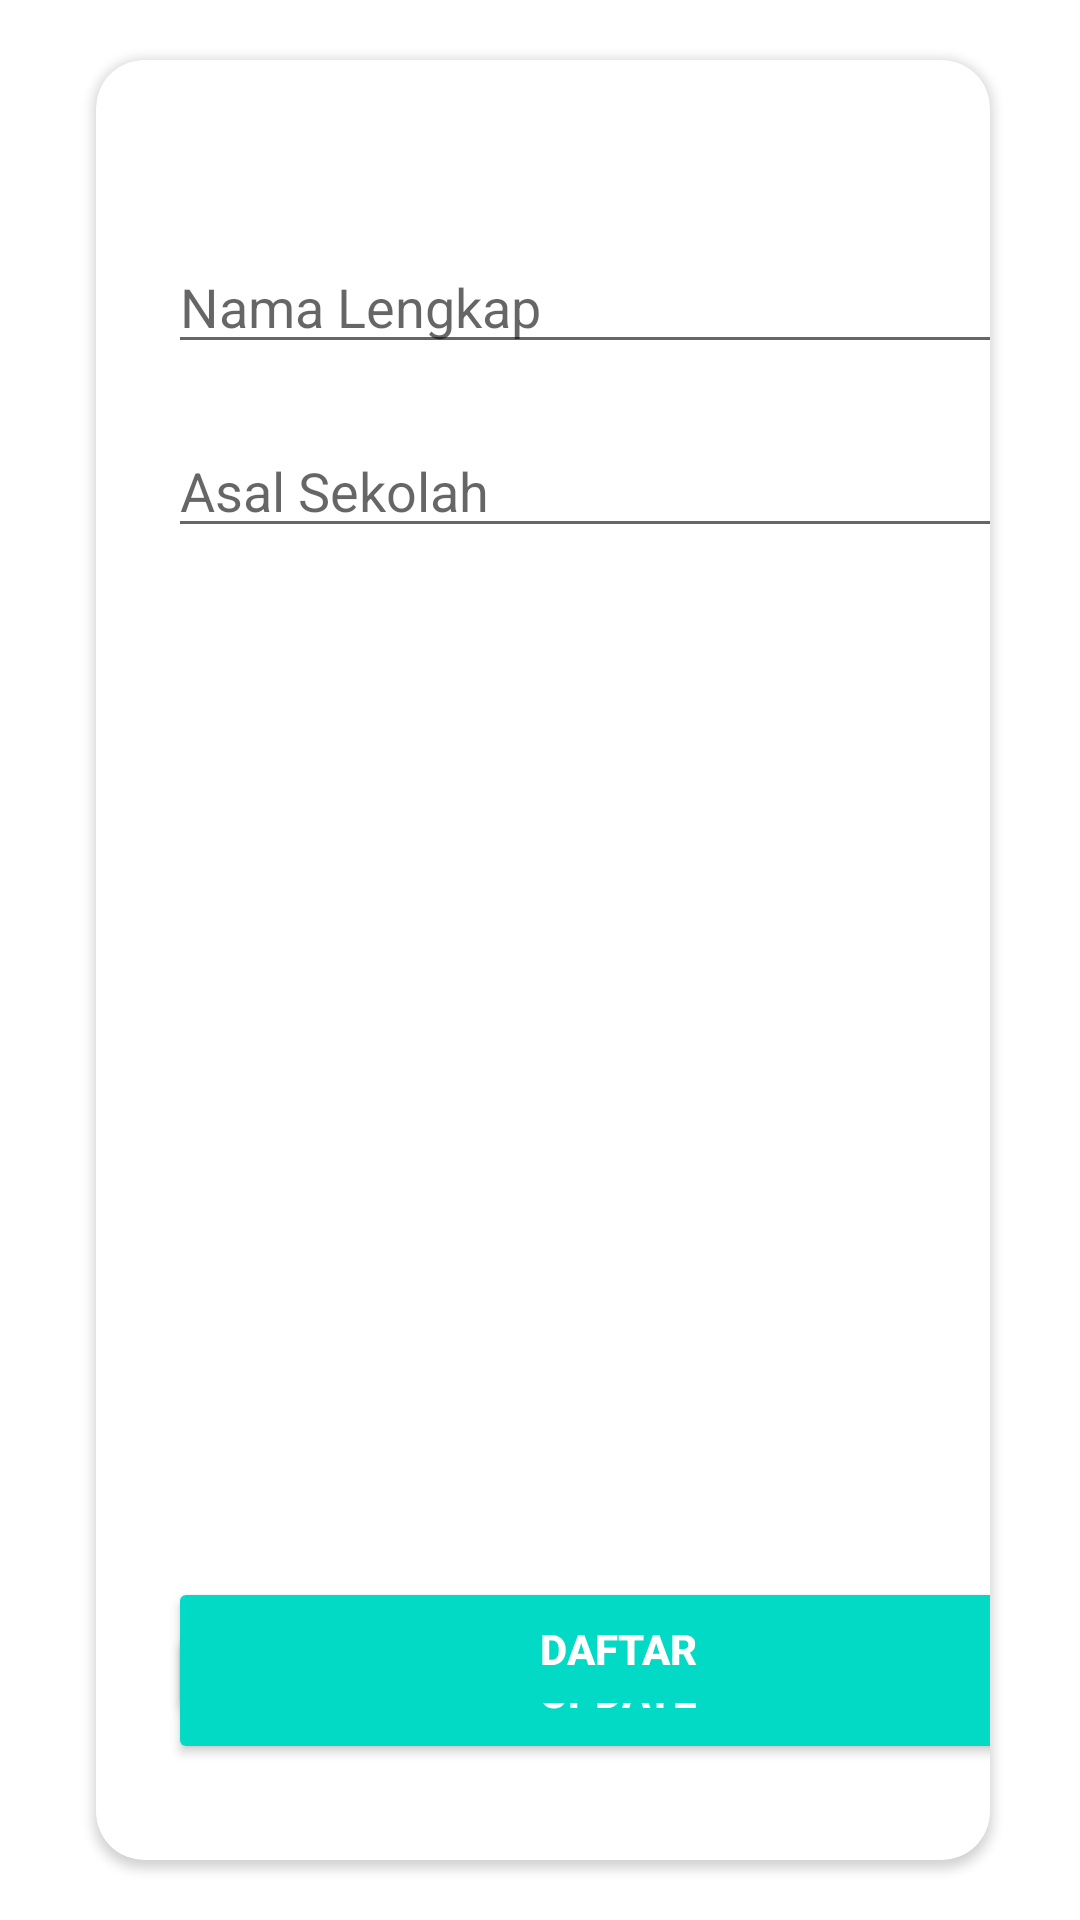

Android layout source for this screen:
<!-- AndroidManifest.xml: application theme Theme.DB_Zidan34 -->
<!-- res/layout/activity_add.xml -->
<?xml version="1.0" encoding="utf-8"?>
<androidx.constraintlayout.widget.ConstraintLayout xmlns:android="http://schemas.android.com/apk/res/android"
    xmlns:app="http://schemas.android.com/apk/res-auto"
    xmlns:tools="http://schemas.android.com/tools"
    android:layout_width="match_parent"
    android:layout_height="match_parent"
    tools:context=".AddActivity">
    <androidx.cardview.widget.CardView
        android:layout_width="0dp"
        android:layout_height="600dp"
        android:layout_marginStart="32dp"
        android:layout_marginEnd="30dp"
        app:cardCornerRadius="16dp"
        app:layout_constraintBottom_toBottomOf="parent"
        app:layout_constraintEnd_toEndOf="parent"
        app:layout_constraintStart_toStartOf="parent"
        app:layout_constraintTop_toTopOf="parent">

        <androidx.constraintlayout.widget.ConstraintLayout
            android:layout_width="match_parent"
            android:layout_height="match_parent">

            <EditText
                android:id="@+id/etNama"
                android:layout_width="300dp"
                android:layout_height="wrap_content"
                android:layout_marginStart="24dp"
                android:layout_marginTop="60dp"
                android:layout_marginEnd="25dp"
                android:ems="10"
                android:hint="Nama Lengkap"
                android:inputType="textPersonName"
                app:layout_constraintEnd_toEndOf="parent"
                app:layout_constraintHorizontal_bias="0.0"
                app:layout_constraintStart_toStartOf="parent"
                app:layout_constraintTop_toTopOf="parent" />

            <EditText
                android:id="@+id/etSekolah"
                android:layout_width="300dp"
                android:layout_height="wrap_content"
                android:layout_marginStart="24dp"
                android:layout_marginTop="20dp"
                android:layout_marginEnd="25dp"
                android:ems="10"
                android:hint="Asal Sekolah"
                android:inputType="textPersonName"
                app:layout_constraintEnd_toEndOf="parent"
                app:layout_constraintHorizontal_bias="0.0"
                app:layout_constraintStart_toStartOf="parent"
                app:layout_constraintTop_toBottomOf="@+id/etNama" />
            <Button
                android:id="@+id/btnUpdate"
                android:layout_width="0dp"
                android:layout_height="48dp"
                android:layout_marginBottom="32dp"
                android:backgroundTint="#FF03DAC5"
                android:text="Update"
                android:textColor="#FFFFFF"
                android:textStyle="bold"
                app:layout_constraintBottom_toBottomOf="parent"
                app:layout_constraintEnd_toEndOf="@+id/etSekolah"
                app:layout_constraintHorizontal_bias="1.0"
                app:layout_constraintStart_toStartOf="@+id/etSekolah"
                app:layout_constraintTop_toBottomOf="@+id/etSekolah"
                app:layout_constraintVertical_bias="1.0" />

            <Button
                android:id="@+id/btnDaftar"
                android:layout_width="0dp"
                android:layout_height="48dp"
                android:layout_marginBottom="32dp"
                android:backgroundTint="#FF03DAC5"
                android:text="Daftar"
                android:textColor="#FFFFFF"
                android:textStyle="bold"
                app:layout_constraintBottom_toBottomOf="parent"
                app:layout_constraintEnd_toEndOf="@+id/etSekolah"
                app:layout_constraintHorizontal_bias="0.0"
                app:layout_constraintStart_toStartOf="@+id/etSekolah"
                app:layout_constraintTop_toBottomOf="@+id/etSekolah"
                app:layout_constraintVertical_bias="0.96" />


        </androidx.constraintlayout.widget.ConstraintLayout>
    </androidx.cardview.widget.CardView>

</androidx.constraintlayout.widget.ConstraintLayout>
<!-- resources referenced by this layout -->
<resources>
  <style name="Theme.DB_Zidan34" parent="Theme.MaterialComponents.DayNight.NoActionBar">
          
          <item name="colorPrimary">@color/purple_500</item>
          <item name="colorPrimaryVariant">@color/purple_700</item>
          <item name="colorOnPrimary">@color/white</item>
          
          <item name="colorSecondary">@color/teal_200</item>
          <item name="colorSecondaryVariant">@color/teal_700</item>
          <item name="colorOnSecondary">@color/black</item>
          
          <item name="android:statusBarColor" tools:targetApi="l">?attr/trackColorActive</item>
          
      </style>
  <!-- not gathered from this repository: default colours our renderer supplied (Android Studio template values) -->
  <color name="purple_500">#FF6200EE</color>
  <color name="purple_700">#FF3700B3</color>
  <color name="teal_200">#FF03DAC5</color>
  <color name="teal_700">#FF018786</color>
  <color name="black">#FF000000</color>
  <color name="white">#FFFFFFFF</color>
</resources>
